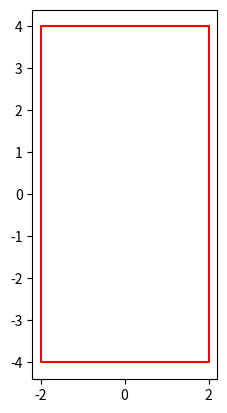

Write the Python code that produced this figure.
from cmath import cos
import math
import matplotlib.pyplot as plt

def draw_rectangle(center,length, width, yaw, color):
        x = []
        y = []
        x.append(center[0]+(+ width/2)*math.cos(abs(yaw))-(+ length/2)*math.sin(abs(yaw)))
        y.append(center[1]+(+ width/2)*math.sin(abs(yaw))+(+ length/2)*math.cos(abs(yaw)))
        x.append(center[0]+(+ width/2)*math.cos(abs(yaw))-(- length/2)*math.sin(abs(yaw)))
        y.append(center[1]+(+ width/2)*math.sin(abs(yaw))+(- length/2)*math.cos(abs(yaw)))
        x.append(center[0]+(- width/2)*math.cos(abs(yaw))-(- length/2)*math.sin(abs(yaw)))
        y.append(center[1]+(- width/2)*math.sin(abs(yaw))+(- length/2)*math.cos(abs(yaw)))
        x.append(center[0]+(- width/2)*math.cos(abs(yaw))-(+ length/2)*math.sin(abs(yaw)))
        y.append(center[1]+(- width/2)*math.sin(abs(yaw))+(+ length/2)*math.cos(abs(yaw)))
        x.append(center[0]+(+ width/2)*math.cos(abs(yaw))-(+ length/2)*math.sin(abs(yaw)))
        y.append(center[1]+(+ width/2)*math.sin(abs(yaw))+(+ length/2)*math.cos(abs(yaw)))
        plt.plot(x,y,color)

draw_rectangle([0,0],8,4,0,'red')
plt.axis("scaled")
plt.show()